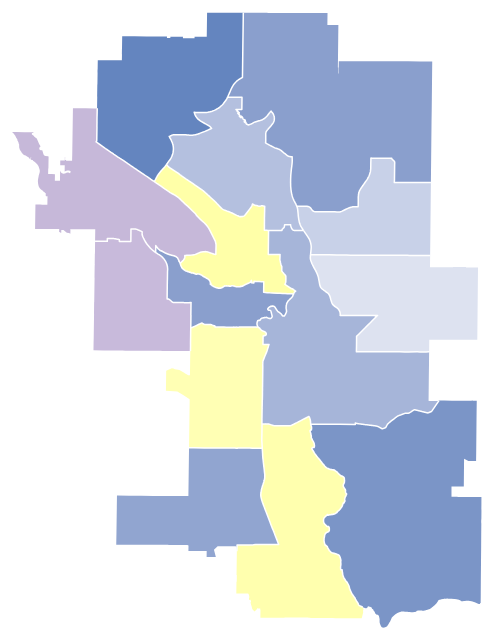
D3 v3 page, settled after 480 driven frames (8 s of simulated time); the page loaded 2 data file(s).


//var width = 960,
//    height = 600,
//    center = [width / 2, height / 2],
//    defaultFill = "#e0e0e0";

var width = 500,
	height = 700,
	defaultFill = "#e0e0e0",
	active = d3.select(null);
    
var wardByNum = d3.map();

var projection = d3.geo.azimuthalEqualArea()
	.rotate([100, -45,10])
	.center([-9.9,5.16])
	.scale(95000)
	//.scale(500)
	.translate([width/2, height/2])
	;

var path = d3.geo.path()
    .projection(projection);

// Color scale
//var color = d3.scale.linear().domain([0,100]).range(["#ffffff", "#8dd3c7"]).interpolate(d3.interpolateLab);
/*
var baseColors = { 
    "attribute1": d3.scale.linear().domain([0,100]).range(["#ffffff", "#8dd3c7"]).interpolate(d3.interpolateLab),
    "attribute2": d3.scale.linear().domain([0,100]).range(["#ffffff", "#bc80bd"]).interpolate(d3.interpolateLab),
    "attribute3": d3.scale.linear().domain([0,100]).range(["#ffffff", "#bebada"]).interpolate(d3.interpolateLab),
    "attribute4": d3.scale.linear().domain([0,100]).range(["#ffffff", "#fb8072"]).interpolate(d3.interpolateLab),
};

var baseColors = { 
    "SING_FAMLY": d3.scale.linear().domain([0,80]).range(["#ffffff", "#386cb0"]).interpolate(d3.interpolateLab),
    "DUPLEX": d3.scale.linear().domain([0,10]).range(["#ffffff", "#beaed4"]).interpolate(d3.interpolateLab),
    "MULTI_PLEX": d3.scale.linear().domain([0,1]).range(["#ffffff", "#ffff99"]).interpolate(d3.interpolateLab),
    "APARTMENT": d3.scale.linear().domain([0,80]).range(["#ffffff", "#f0027f"]).interpolate(d3.interpolateLab),
    "TOWN_HOUSE": d3.scale.linear().domain([0,20]).range(["#ffffff", "#7fc97f"]).interpolate(d3.interpolateLab),
    "CONV_STRUC": d3.scale.linear().domain([0,10]).range(["#ffffff", "#fdc086"]).interpolate(d3.interpolateLab),
};
*/

var baseColors = { 
    "qol": d3.scale.linear().domain([72,99]).range(["#ffffff", "#386cb0"]).interpolate(d3.interpolateLab),
    "safe": d3.scale.linear().domain([60,99]).range(["#ffffff", "#beaed4"]).interpolate(d3.interpolateLab),
    "proud": d3.scale.linear().domain([64,99]).range(["#ffffff", "#ffff99"]).interpolate(d3.interpolateLab),
    "taxvalue": d3.scale.linear().domain([52,76]).range(["#ffffff", "#f0027f"]).interpolate(d3.interpolateLab),
    "satoverall": d3.scale.linear().domain([64,89]).range(["#ffffff", "#7fc97f"]).interpolate(d3.interpolateLab),
};


var svg = d3.select("body #main-wrapper").append("svg")
    .attr("width", width)
    .attr("height", height);

var g = svg.append("g");

var tooltip = d3.select("#tooltip")
 .attr("class", "tooltip")
 .style("opacity", 0);
 
 /////////////////////
 
 		svg.append("rect")
			.attr("class", "background")
			.attr("width", width)
			.attr("height", height)
			.style("fill", "none")
			.on("click", reset);
			
		//var g = svg.append("g")
		//	.style("stroke-width", "1.5px");

	function clicked(d) {
	  if (active.node() === this) return reset();
	  active.classed("active", false);
	  active = d3.select(this).classed("active", true);

	  var bounds = path.bounds(d),
		  dx = bounds[1][0] - bounds[0][0],
		  dy = bounds[1][1] - bounds[0][1],
		  x = (bounds[0][0] + bounds[1][0]) / 2,
		  y = (bounds[0][1] + bounds[1][1]) / 2,
		  scale = .7 / Math.max(dx / width, dy / height),
		  translate = [width / 2 - scale * x, height / 2 - scale * y];

	  g.transition()
		  .duration(750)
		  .style("stroke-width", 1.5 / scale + "px")
		  .attr("transform", "translate(" + translate + ")scale(" + scale + ")");
	}
	
	function reset() {
	  active.classed("active", false);
	  active = d3.select(null);

	  g.transition()
		  .duration(750)
		  .style("stroke-width", "1.5px")
		  .attr("transform", "");
	}
 
 
 //////////////////////

//var CURR_SELECT = ["attribute1"];
//var CURR_SELECT = ["attribute1","attribute2","attribute3","attribute4"];
//var CURR_SELECT = ["SING_FAMLY","DUPLEX","MULTI_PLEX","APARTMENT","TOWN_HOUSE","CONV_STRUC"];
var CURR_SELECT = ["qol","safe","proud","taxvalue","satoverall"];


// Load data
queue()
    .defer(d3.json, "data/wards.json")
    //.defer(d3.json, "data/us.json")
    //.defer(d3.csv, "data/commute_subset_moe.csv", typeAndSet)
    //.defer(d3.csv, "data/warddatatest.csv", typeAndSet)
    //.defer(d3.csv, "data/CENSUS_WARD_2014.csv", processWardData)
    .defer(d3.tsv, "data/wardsat.tsv", processWardData)
    .await(ready);

// After loading the data...
function ready(error, wards) {

    // County borders
    g.append("g")
        .attr("class", "counties")
        .selectAll("path")
          .data(topojson.feature(wards, wards.objects.collection).features)  //replace "counties" with "collection"
        .enter().append("path")
          .attr("d", path)
		  
		  .on("mouseover", function(d) {
			 d3.select(this).classed("selected", true);
			 tooltip.transition().duration(100)
			   .style("opacity", 1)
			 if (d3.event.pageX > (width - 200)) {
				 tooltip.style("left", (d3.event.pageX - 210) + "px");
			 } else {
				 tooltip.style("left", (d3.event.pageX + 20) + "px")
					  .style("top", (d3.event.pageY -30) + "px");
			 }
			 if (d3.event.pageY > (height - 150)) {
				 tooltip.style("top", (d3.event.pageY -140) + "px");
			 } else {
				 tooltip.style("top", (d3.event.pageY -30) + "px");
			 }

			 //tooltip.select(".name").text(wardByNum.get(d.properties.WARD_NUM)['name']);
			 tooltip.select(".name").text(wardByNum.get(d.properties.WARD_NUM)['LABEL']);
			 tooltip.select(".qol_val.val").text(d3.round(wardByNum.get(d.properties.WARD_NUM)["qol"]) + "%")
			 tooltip.select(".safe_val.val").text(d3.round(wardByNum.get(d.properties.WARD_NUM)["safe"]) + "%")
			 tooltip.select(".proud_val.val").text(d3.round(wardByNum.get(d.properties.WARD_NUM)["proud"]) + "%")
			 tooltip.select(".taxvalue_val.val").text(d3.round(wardByNum.get(d.properties.WARD_NUM)["taxvalue"]) + "%")
			 tooltip.select(".satoverall_val.val").text(d3.round(wardByNum.get(d.properties.WARD_NUM)["satoverall"]) + "%")
		/*	 tooltip.select(".HC01_EST_VC04_val.val").text(d3.round(commuteById.get(d.id)["HC01_EST_VC04"]) + "%")
			 tooltip.select(".HC01_EST_VC05_val.val").text(d3.round(commuteById.get(d.id)["HC01_EST_VC05"]) + "%")
			 tooltip.select(".HC01_EST_VC10_val.val").text(d3.round(commuteById.get(d.id)["HC01_EST_VC10"]) + "%")
			 tooltip.select(".HC01_EST_VC11_val.val").text(d3.round(commuteById.get(d.id)["HC01_EST_VC11"]) + "%")
			 tooltip.select(".HC01_EST_VC12_val.val").text(d3.round(commuteById.get(d.id)["HC01_EST_VC12"]) + "%")
			 tooltip.select(".HC01_EST_VC13_val.val").text(d3.round(commuteById.get(d.id)["HC01_EST_VC13"]) + "%")
			 tooltip.select(".HC01_EST_VC14_val.val").text(d3.round(commuteById.get(d.id)["HC01_EST_VC14"]) + "%")

			 tooltip.select(".HC01_EST_VC04_val.moe").html("&plusmn;" + commuteById.get(d.id)["HC01_MOE_VC04"] + "%")
			 tooltip.select(".HC01_EST_VC05_val.moe").html("&plusmn;" + commuteById.get(d.id)["HC01_MOE_VC05"] + "%")
			 tooltip.select(".HC01_EST_VC10_val.moe").html("&plusmn;" + commuteById.get(d.id)["HC01_MOE_VC10"] + "%")
			 tooltip.select(".HC01_EST_VC11_val.moe").html("&plusmn;" + commuteById.get(d.id)["HC01_MOE_VC11"] + "%")
			 tooltip.select(".HC01_EST_VC12_val.moe").html("&plusmn;" + commuteById.get(d.id)["HC01_MOE_VC12"] + "%")
			 tooltip.select(".HC01_EST_VC13_val.moe").html("&plusmn;" + commuteById.get(d.id)["HC01_MOE_VC13"] + "%")
			 tooltip.select(".HC01_EST_VC14_val.moe").html("&plusmn;" + commuteById.get(d.id)["HC01_MOE_VC14"] + "%")
		*/
		   })
		.on("mouseout", function() {
			d3.select(this).classed("selected", false);
			tooltip.transition().duration(300)
			  .style("opacity", 0);
			})
		.on("click", clicked)
		;
	
					/*			var wards = g.selectAll(".ward") // create SVG path element
								.data(topojson.feature(
									wardGeom,wardGeom.objects.collection).features)
								.enter() //create elements for each community
								.append("path") // append elements to svg
								.attr("class", "wards") //class name for styling  -- use "community" for ugly colours to distinguish from above.
								.attr("id", function(d) { return "YYC" + d.properties.WARD_NUM })
								.attr("d", path) //project data as geometry in svg
								//.style("fill", function(d) {return commTypeColors[d.properties.CLASS]})
								.style("fill", "grey")
								.style("stroke-width", ".5px")
								  //.attr("class", "feature") //Adding these two lines
								  .on("click", clicked)		//for click-zoom...
								.on("mouseover", highlight)
								.on("mouseout", dehighlight)
								.on("mousemove", moveLabel)
								.append("desc")
									.text(function(d) {
										return "grey"})
										//return commTypeColors[d.properties.CLASS]})
								;
						*/
    // State borders
    g.append("path")
        .datum(topojson.mesh(wards, wards.objects.collection, function(a, b) { return a !== b; }))
        .attr("class", "states")
        .attr("d", path);
    
    // Update county fill colors based on current selection
    updateClasses();
	
    // Make filter buttons interactive
    d3.selectAll("#metrics li")
        .on("click", function() {
            var item = d3.select(this);
            if (item.classed("selected")) {
                item.attr("class", "");
                removeFromArray(CURR_SELECT, item.attr("data-metric"));
                
            } else {
                item.classed("selected " + item.attr("data-metric"), true);
                CURR_SELECT.push(item.attr("data-metric"));
            }

            updateClasses();
        });

}


function updateClasses() {
    svg.selectAll(".counties path")
    //    .attr("fill", function(d) { return color(wardByNum.get(d.properties.WARD_NUM).attribute1); });
        .attr("fill", function(d) { return colorByGreatest(d.properties.WARD_NUM); });
	//	.attr("fill", function(d) {  console.log(d.properties.WARD_NUM); })
		;
}

function colorByGreatest(WARD_NUM) {
    
    var wardObject = wardByNum.get(WARD_NUM);

    if (typeof wardObject !== "undefined") {
        var values = [];
        for (var i = 0; i < CURR_SELECT.length; i++) {
            values.push(wardObject[CURR_SELECT[i]]);
        }
        var maxValue = d3.max(values);
        var maxIndex = values.indexOf(maxValue);
        var metric = CURR_SELECT[maxIndex];
		//return baseColors[metric](maxValue); IF ELSE BELOW TO DEAL WITH CHOOSING NONE
		if (metric === undefined){ return defaultFill; }
			else { return baseColors[metric](maxValue); }
    } 
    
    else {
        return "#ffffff";
    }
    
}

function typeAndSet(d) {
	d.attribute1 = +d.attribute1;
	d.attribute2 = +d.attribute2;
	d.attribute3 = +d.attribute3;
	d.attribute4 = +d.attribute4;
	wardByNum.set(d.WARD_NUM, d);
}

function processWardData(d) {

	d.qol = +d.qol;
	d.safe = +d.safe;
	d.proud = +d.proud;
	d.taxvalue = +d.taxvalue;
	d.satoverall = +d.satoverall;
	wardByNum.set(d.WARD_NUM, d);
}

// Removes values from an array
function removeFromArray(arr) {
    var what, a = arguments, L = a.length, ax;
    while (L > 1 && arr.length) {
        what = a[--L];
        while ((ax= arr.indexOf(what)) !== -1) {
            arr.splice(ax, 1);
        }
    }
    return arr;
}



### data: data/wards.json
{
 "type": "Topology",
 "objects": {
  "collection": {
   "type": "GeometryCollection",
   "geometries": [
    "{... 3 keys}",
    "{... 3 keys}",
    "{... 3 keys}",
    "{... 3 keys}",
    "{... 3 keys}",
    "{... 3 keys}",
    "{... 3 keys}",
    "{... 3 keys}",
    "... 6 more items"
   ]
  }
 },
 "arcs": [
  [
   [
    7514,
    336,
    0
   ],
   [
    0,
    1
   ],
   [
    -1,
    0
   ],
   [
    -1,
    0
   ],
   [
    -1,
    1
   ],
   [
    -1,
    0
   ],
   [
    -2,
    1
   ],
   [
    -1,
    0
   ],
   "... 3,950 more items"
  ],
  [
   [
    6383,
    3307,
    0
   ],
   [
    260,
    1
   ],
   [
    2,
    0
   ],
   [
    3,
    0
   ],
   [
    3,
    0
   ],
   [
    84,
    0
   ],
   [
    154,
    0
   ],
   [
    0,
    -2
   ],
   "... 330 more items"
  ],
  [
   [
    9081,
    3698,
    0
   ],
   [
    14,
    0
   ],
   [
    12,
    0
   ],
   [
    5,
    0
   ],
   [
    43,
    0
   ],
   [
    32,
    0
   ],
   [
    167,
    0
   ],
   [
    2,
    0
   ],
   "... 2,125 more items"
  ],
  [
   [
    7514,
    336,
    0
   ],
   [
    3,
    -4
   ],
   [
    21,
    -33
   ],
   [
    0,
    -1
   ],
   [
    -1,
    -2
   ],
   [
    -2,
    -5
   ],
   [
    -8,
    -23
   ],
   [
    0,
    -1
   ],
   "... 142 more items"
  ],
  [
   [
    4862,
    1236,
    0
   ],
   [
    2,
    73
   ],
   [
    1,
    13
   ],
   [
    0,
    13
   ],
   [
    3,
    0
   ],
   [
    1,
    0
   ],
   [
    1,
    0
   ],
   [
    2,
    0
   ],
   "... 169 more items"
  ],
  [
   [
    5370,
    2913,
    0
   ],
   [
    -3,
    35
   ],
   [
    -2,
    17
   ],
   [
    -2,
    29
   ],
   [
    -1,
    7
   ],
   [
    -4,
    37
   ],
   [
    0,
    11
   ],
   [
    0,
    6
   ],
   "... 16 more items"
  ],
  [
   [
    5358,
    3305,
    0
   ],
   [
    11,
    1
   ],
   [
    4,
    0
   ],
   [
    8,
    0
   ],
   [
    5,
    0
   ],
   [
    3,
    0
   ],
   [
    5,
    1
   ],
   [
    4,
    0
   ],
   "... 231 more items"
  ],
  [
   [
    6186,
    6458,
    0
   ],
   [
    4,
    -5
   ],
   [
    32,
    -36
   ],
   [
    34,
    -38
   ],
   [
    18,
    -21
   ],
   [
    13,
    -15
   ],
   [
    8,
    -9
   ],
   [
    13,
    -17
   ],
   "... 17 more items"
  ],
  "... 31 more items"
 ],
 "transform": {
  "scale": [
   4.5593645374636784e-05,
   3.695807798025782e-05
  ],
  "translate": [
   -114.3,
   50.84
  ]
 },
 "bbox": [
  -114.3,
  50.84,
  -113.9,
  51.21
 ]
}

### data: data/wardsat.tsv
LABEL	WARD_NUM	qol	safe	proud	taxvalue	satoverall
WARD 1	1	92	94	92	67	80
WARD 2	2	94	92	93	70	83
WARD 3	3	89	87	83	64	84
WARD 4	4	83	83	83	59	77
WARD 5	5	80	67	77	63	76
WARD 6	6	91	93	91	71	80
WARD 7	7	85	87	94	63	78
WARD 8	8	89	82	85	68	82
WARD 9	9	85	79	82	60	75
WARD 10	10	77	65	69	57	75
WARD 11	11	89	89	90	67	79
WARD 12	12	91	91	89	58	69
WARD 13	13	88	80	86	69	82
WARD 14	14	90	85	92	71	83